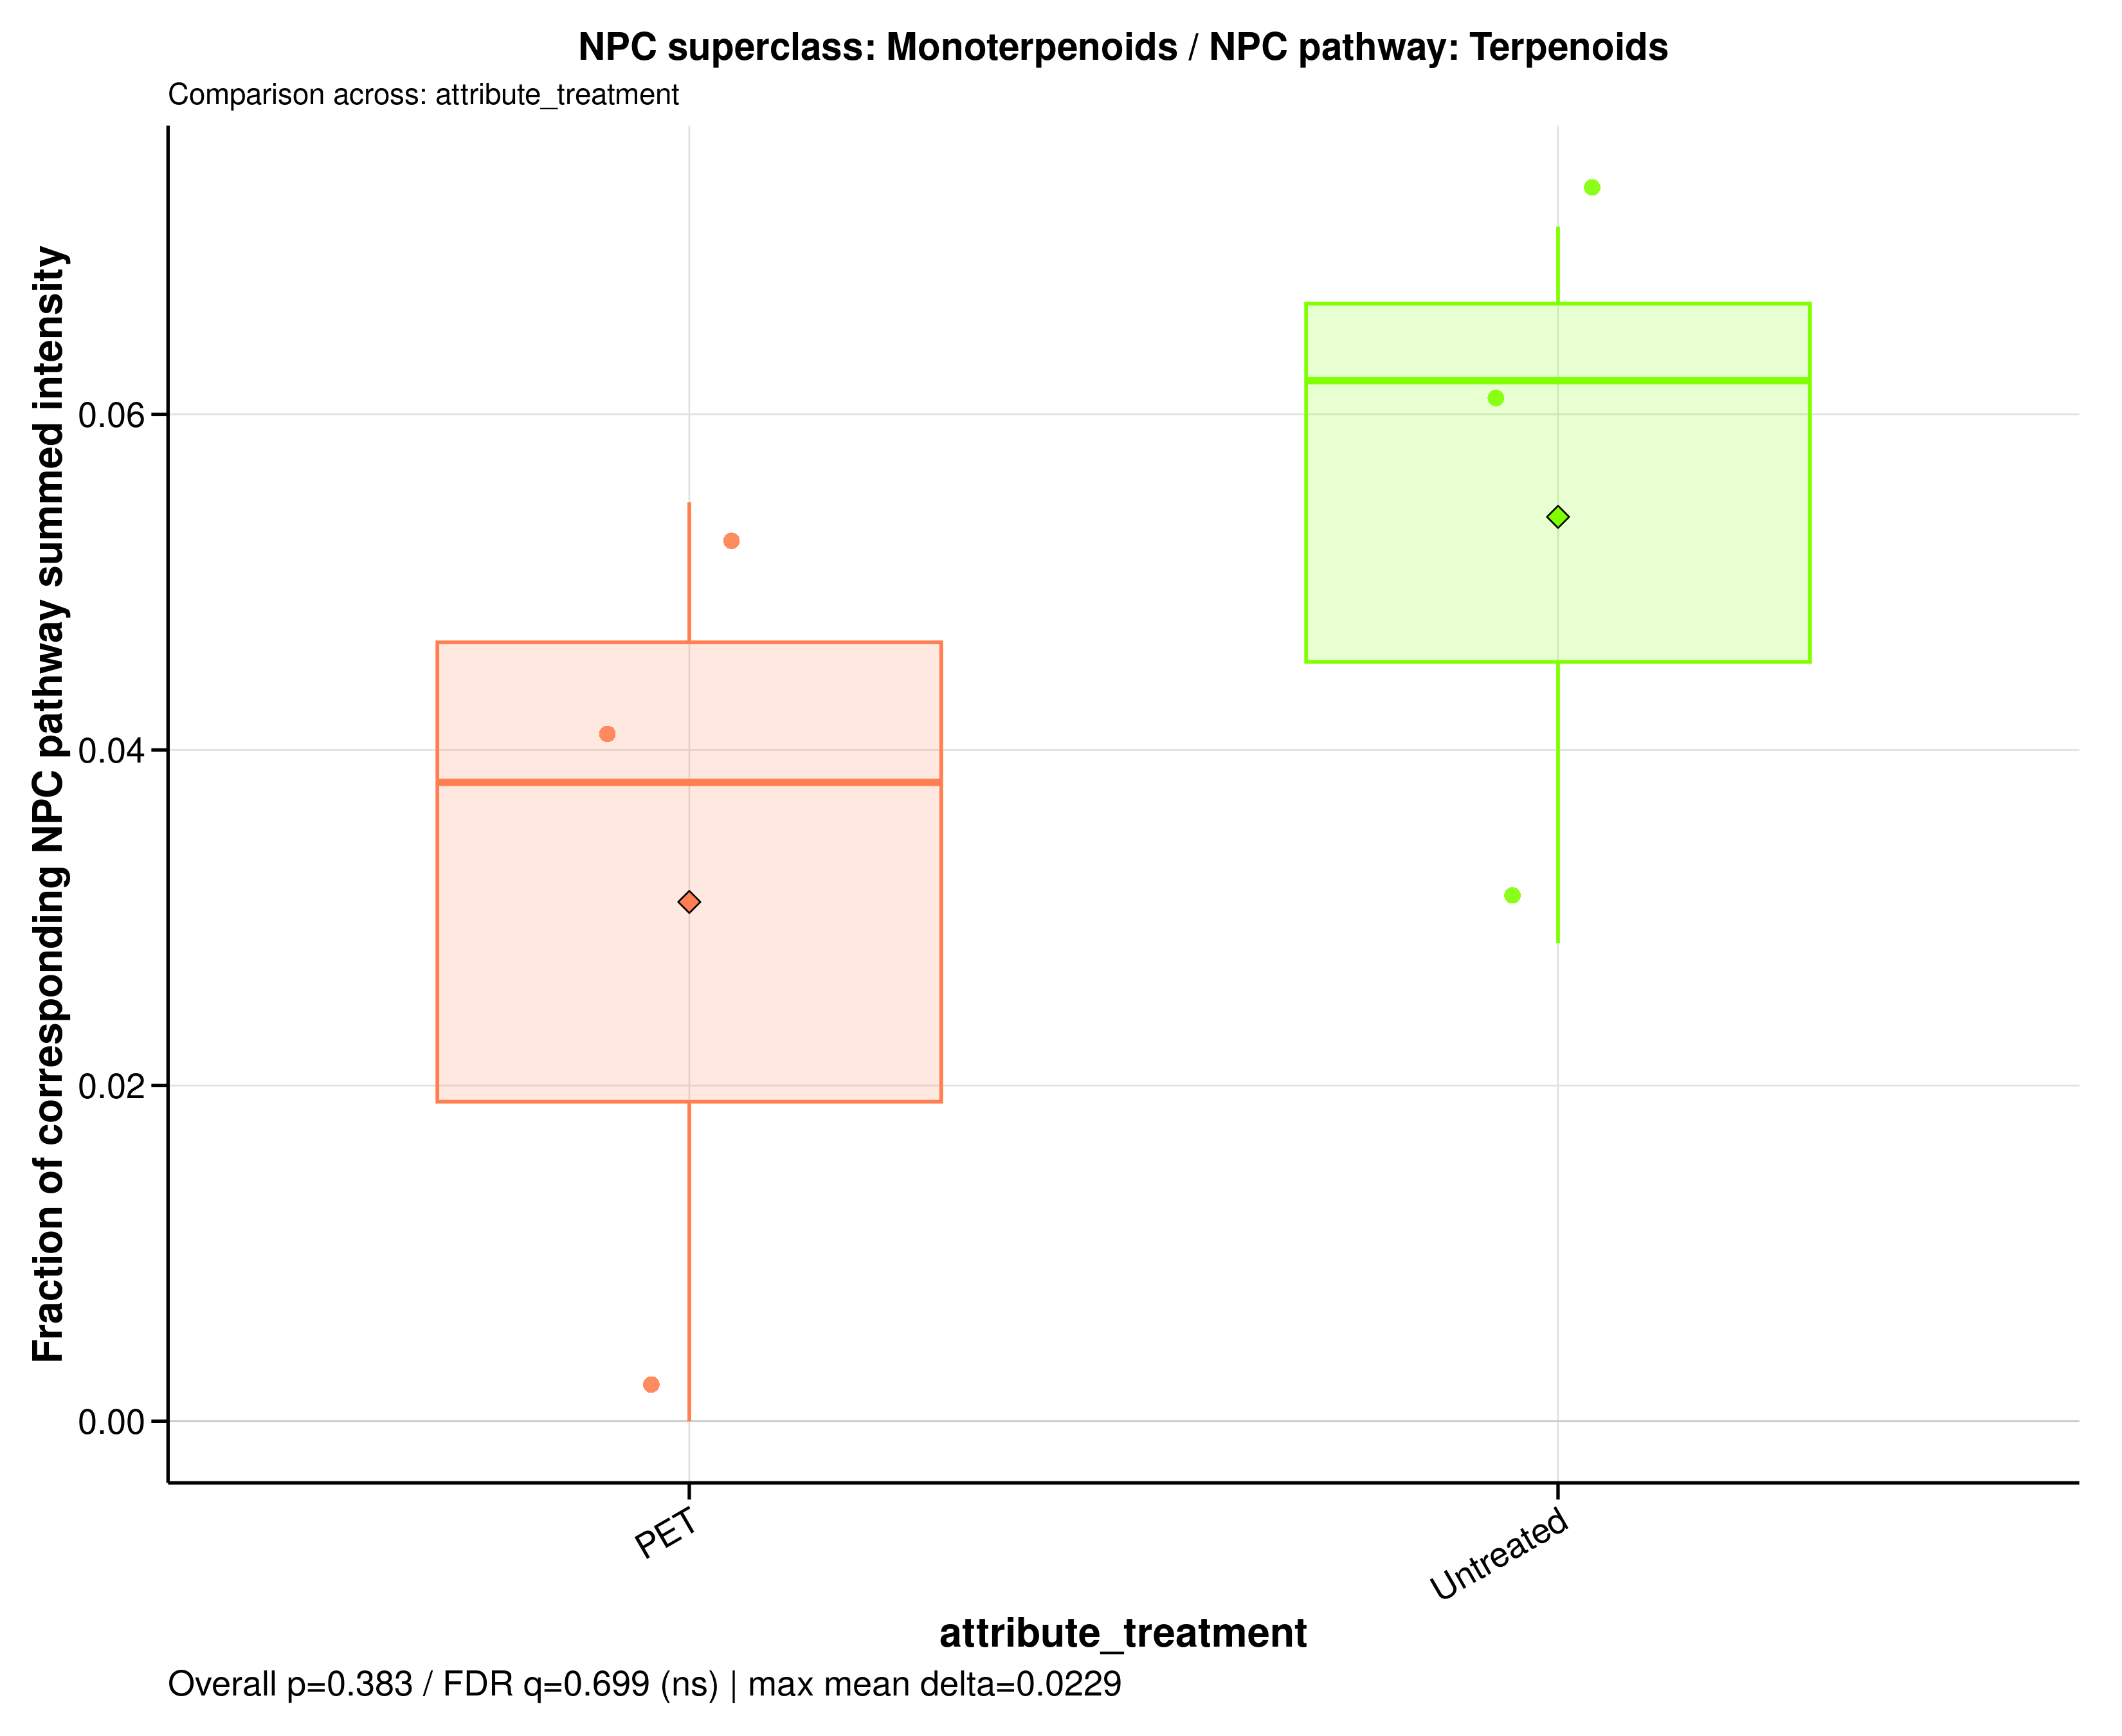

Values plotted in this chart, from the file beside it:
sample_id	group	data_source	numerator_level	numerator_term	numerator_class	denominator_level	denominator_term	npc_pathway	npc_superclass	npc_class	ratio_label	ratio_plot_label	numerator_n_features	denominator_n_features	numerator_summed_intensity	denominator_summed_intensity	ratio	npc_overall_test	npc_overall_p_value	npc_overall_q_value	npc_overall_significance	npc_max_mean_difference	npc_max_median_difference
A549_110626_PET100	PET	filtered	superclass	Monoterpenoids	Menthane monoterpenoids	pathway	Terpenoids	Terpenoids	Monoterpenoids	Menthane monoterpenoids	NPC superclass: Monoterpenoids / NPC pat…	Monoterpenoids	1	24	0.4109	10.79	0.03807	wilcoxon_rank_sum	0.3827	0.6989	ns	0.02295	0.02394
A549_110626_untreated	Untreated	filtered	superclass	Monoterpenoids	Menthane monoterpenoids	pathway	Terpenoids	Terpenoids	Monoterpenoids	Menthane monoterpenoids	NPC superclass: Monoterpenoids / NPC pat…	Monoterpenoids	1	24	0.8841	14.26	0.06201	wilcoxon_rank_sum	0.3827	0.6989	ns	0.02295	0.02394
A549_180626_PET100	PET	filtered	superclass	Monoterpenoids	Menthane monoterpenoids	pathway	Terpenoids	Terpenoids	Monoterpenoids	Menthane monoterpenoids	NPC superclass: Monoterpenoids / NPC pat…	Monoterpenoids	1	24	0	8.723	0	wilcoxon_rank_sum	0.3827	0.6989	ns	0.02295	0.02394
A549_180626_untreated	Untreated	filtered	superclass	Monoterpenoids	Menthane monoterpenoids	pathway	Terpenoids	Terpenoids	Monoterpenoids	Menthane monoterpenoids	NPC superclass: Monoterpenoids / NPC pat…	Monoterpenoids	1	24	1	14.05	0.07118	wilcoxon_rank_sum	0.3827	0.6989	ns	0.02295	0.02394
A549_210626_PET100	PET	filtered	superclass	Monoterpenoids	Menthane monoterpenoids	pathway	Terpenoids	Terpenoids	Monoterpenoids	Menthane monoterpenoids	NPC superclass: Monoterpenoids / NPC pat…	Monoterpenoids	1	24	0.5303	9.685	0.05476	wilcoxon_rank_sum	0.3827	0.6989	ns	0.02295	0.02394
A549_210626_untreated	Untreated	filtered	superclass	Monoterpenoids	Menthane monoterpenoids	pathway	Terpenoids	Terpenoids	Monoterpenoids	Menthane monoterpenoids	NPC superclass: Monoterpenoids / NPC pat…	Monoterpenoids	1	24	0.4848	17.02	0.02848	wilcoxon_rank_sum	0.3827	0.6989	ns	0.02295	0.02394
